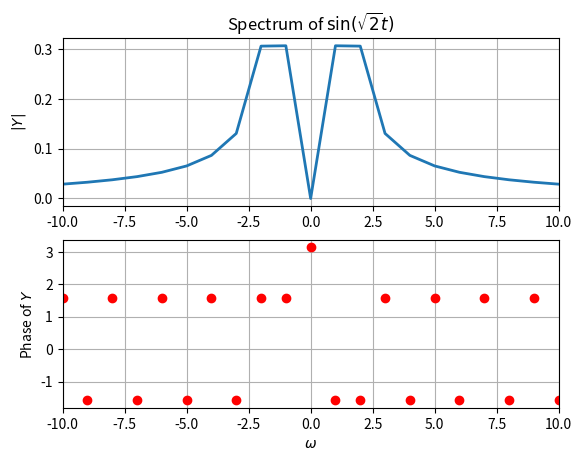
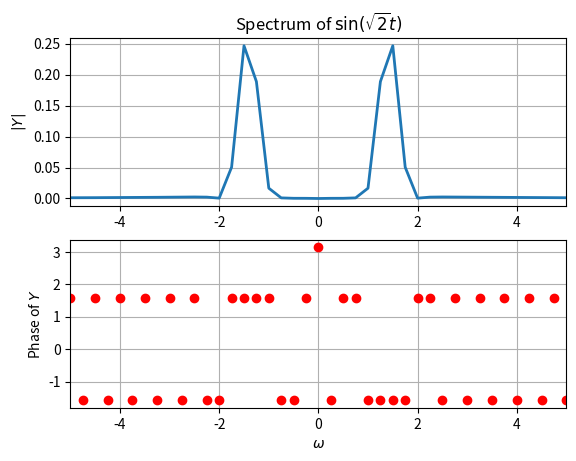
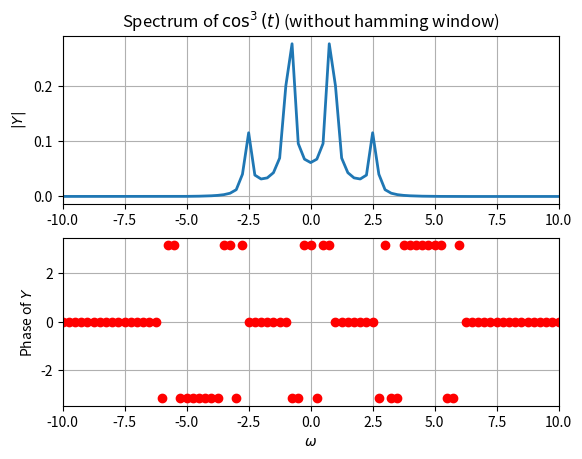
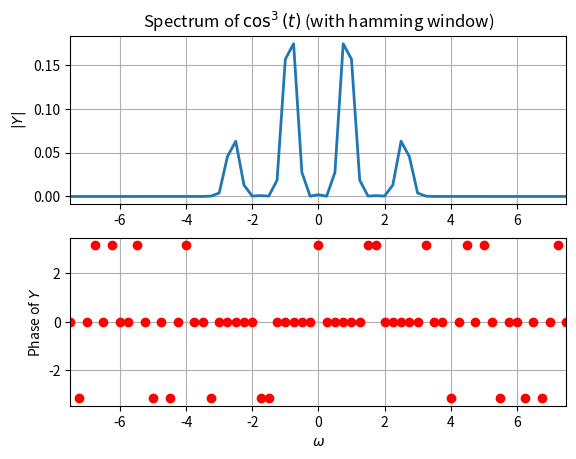
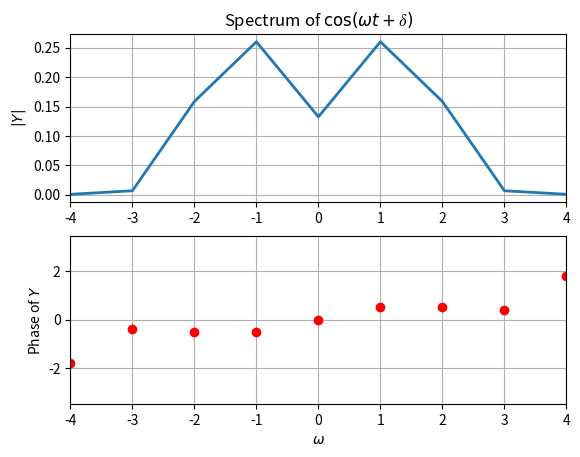
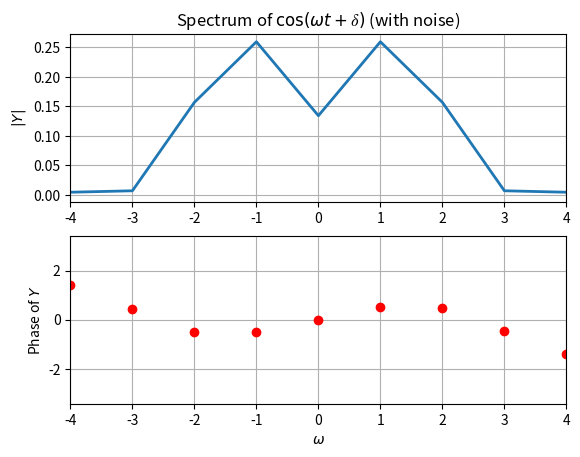
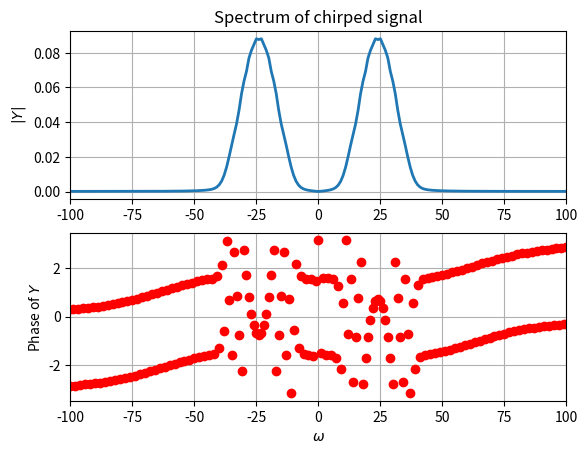
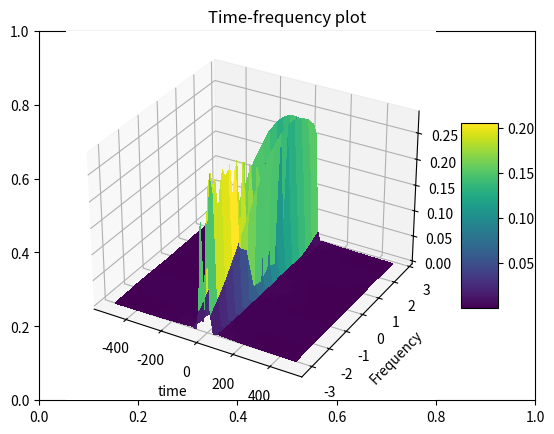
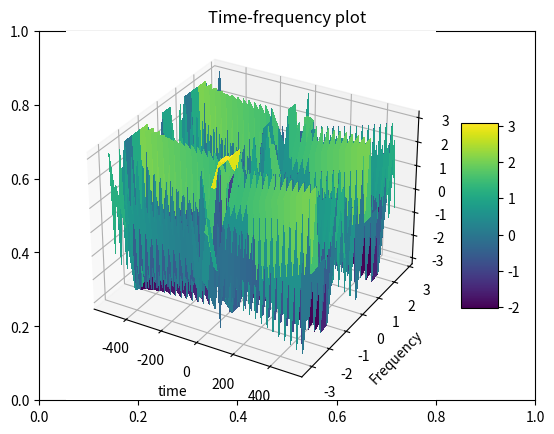

Python code for these plots, in order:
"""

Author: Jnaneswara Rao Rompilli
Date: 19-04-2022
Description: Spectra of non-periodic signals

"""

import numpy as np
import matplotlib.pyplot as plt
from scipy.fft import *

# Estimage omega
def est_omega(w, Y):
    ii = np.where(w > 0)
    omega = sum(abs(Y[ii]) ** 2 * w[ii]) / sum(abs(Y[ii]) ** 2)  # weighted average
    return omega


# Estimate delta
def est_delta(w, Y):
    sup = 1e-4
    window = 1
    ii_1 = np.where(np.logical_and(np.abs(Y) > sup, w > 0))[0]
    np.sort(ii_1)
    points = ii_1[1 : window + 1]
    return np.sum(np.angle(Y[points])) / len(points)


# Function to plot spectrum after calculating
def plot_spectrum(index, w, Y, xlim, title, xlabel, ylabel1, ylabel2):
    plt.figure(index)
    plt.subplot(2, 1, 1)
    plt.plot(w, abs(Y), lw=2)
    plt.xlim([-xlim, xlim])
    plt.ylabel(ylabel1, fontsize=10)
    plt.title(title)
    plt.grid(True)
    plt.subplot(2, 1, 2)
    plt.plot(w, np.angle(Y), "ro", lw=2)
    plt.xlim([-xlim, xlim])
    plt.xlabel(xlabel, fontsize=10)
    plt.ylabel(ylabel2, fontsize=10)
    plt.grid(True)
    pass


# Intializing variables
PI = np.pi

# Q1: Spectrum of sin(sqrt(2)t), in the basic way
t = np.linspace(-PI, PI, 65)
t = t[:-1]
dt = t[1] - t[0]
fmax = 1 / dt
y = np.sin(np.sqrt(2) * t)
y[0] = 0
y = fftshift(y)
Y = fftshift(fft(y)) / 64.0
w = np.linspace(-PI * fmax, PI * fmax, 65)
w = w[:-1]


plot_spectrum(
    1,
    w,
    Y,
    10,
    r"Spectrum of $\sin(\sqrt{2}t)$",
    r"$\omega$",
    r"$|Y|$",
    r"Phase of $Y$",
)

# Spectrum of sin(sqrt(2)t), after windowing (better way)
t = np.linspace(-4 * PI, 4 * PI, 257)
t = t[:-1]
dt = t[1] - t[0]
n = np.arange(256)
wnd = fftshift(0.54 + 0.46 * np.cos(2 * PI * n / 256))
y = np.sin(np.sqrt(2) * t)
y = y * wnd
y[0] = 0
y = fftshift(y)
Y = fftshift(fft(y)) / 256.0
w = np.linspace(-PI * fmax, PI * fmax, 257)
w = w[:-1]

plot_spectrum(
    2,
    w,
    Y,
    5,
    r"Spectrum of $\sin(\sqrt{2}t)$",
    r"$\omega$",
    r"$|Y|$",
    r"Phase of $Y$",
)

# Q2: f(t) = cos^3(w*t) with and without hamming window
t = np.linspace(-4 * PI, 4 * PI, 257)
t = t[:-1]
dt = t[1] - t[0]
fmax = 1 / dt
n = np.arange(256)
wnd = fftshift(0.54 + 0.46 * np.cos(2 * PI * n / 256))

# Without hamming window
y = np.cos(0.86 * t) * np.cos(0.86 * t) * np.cos(0.86 * t)
y[0] = 0
y1 = fftshift(y)
Y1 = fftshift(fft(y)) / 256.0

# With hamming window
y = np.cos(0.86 * t) * np.cos(0.86 * t) * np.cos(0.86 * t)
y = y * wnd
y[0] = 0
y2 = fftshift(y)
Y2 = fftshift(fft(y2)) / 256.0

w = np.linspace(-PI * fmax, PI * fmax, 257)
w = w[:-1]

plot_spectrum(
    3,
    w,
    Y1,
    10,
    r"Spectrum of $\cos^3(t)$ (without hamming window)",
    r"$\omega$",
    r"$|Y|$",
    r"Phase of $Y$",
)

plot_spectrum(
    4,
    w,
    Y2,
    7.5,
    r"Spectrum of $\cos^3(t)$ (with hamming window)",
    r"$\omega$",
    r"$|Y|$",
    r"Phase of $Y$",
)

# Q3: f(t) = cos(ωt + 𝛿)
# Here,
w0 = 1.2
d = 0.5

t = np.linspace(-PI, PI, 129)
t = t[:-1]
dt = t[1] - t[0]
fmax = 1 / dt
n = np.arange(128)
wnd = fftshift(0.54 + 0.46 * np.cos(2 * PI * n / 128))
y = np.cos(w0 * t + d)
y = y * wnd
y[0] = 0
y = fftshift(y)
Y = fftshift(fft(y)) / 128.0

w = np.linspace(-PI * fmax, PI * fmax, 129)
w = w[:-1]

plot_spectrum(
    5, w, Y, 4, r"Spectrum of $\cos(ωt + 𝛿)$", r"$\omega$", r"$|Y|$", r"Phase of $Y$",
)

w_cal = est_omega(w, Y)
delta = est_delta(w, Y)
print("Calculated ω without noise: ", w_cal)
print("Calculated 𝛿 without noise: ", delta)

# Q4: After adding noise to the above question (Q3)
y = np.cos(w0 * t + d) + 0.1 * np.random.randn(128)
y = y * wnd
y[0] = 0
y = fftshift(y)
Y = fftshift(fft(y)) / 128.0

plot_spectrum(
    6,
    w,
    Y,
    4,
    r"Spectrum of $\cos(ωt + 𝛿)$ (with noise)",
    r"$\omega$",
    r"$|Y|$",
    r"Phase of $Y$",
)

w_cal = est_omega(w, Y)
delta = est_delta(w, Y)
print("Calculated ω with noise: ", w_cal)
print("Calculated 𝛿 with noise: ", delta)

# Q5: Spectrum of chirped signal
t = np.linspace(-PI, PI, 1025)
t = t[:-1]
dt = t[1] - t[0]
fmax = 1 / dt
n = np.arange(1024)
wnd = fftshift(0.54 + 0.46 * np.cos(2 * PI * n / 1024))
y = np.cos(16.0 * (1.5 + t / (2.0 * PI)) * t)
y = y * wnd
y[0] = 0
y = fftshift(y)
Y = fftshift(fft(y)) / 1024.0

w = np.linspace(-PI * fmax, PI * fmax, 1025)
w = w[:-1]

plot_spectrum(
    7, w, Y, 100, r"Spectrum of chirped signal", r"$\omega$", r"$|Y|$", r"Phase of $Y$",
)

# Q6: Visualing spectrum evolution with time
t = np.linspace(-PI, PI, 1025)
t = t[:-1]
dt = t[1] - t[0]
fmax = 1 / dt

# Splitting time array
t_array = np.split(t, 16)
Y_mag = np.zeros((16, 64))
Y_phase = np.zeros((16, 64))

# Calculating DFT for each piece
for i in range(len(t_array)):
    n = np.arange(64)
    wnd = fftshift(0.54 + 0.46 * np.cos(2 * PI * n / 64))
    y = np.cos(16.0 * (1.5 + t_array[i] / (2.0 * PI)) * t_array[i])
    y = y * wnd
    y[0] = 0
    y = fftshift(y)
    Y = fftshift(fft(y)) / 64.0

    Y_mag[i] = abs(Y)
    Y_phase[i] = np.angle(Y)

t = t[::64]
w = np.linspace(-fmax * PI, fmax * PI, 65)
w = w[:-1]
t, w = np.meshgrid(t, w)

# 3D Plots - Magnitude, Phase
fig = plt.figure(8)
plt.title("Time-frequency plot")
ax = fig.add_subplot(111, projection="3d")
surf = ax.plot_surface(w, t, Y_mag.T, cmap="viridis", linewidth=0, antialiased=False)
fig.colorbar(surf, shrink=0.5, aspect=5)
plt.ylabel("Frequency")
plt.xlabel("time")

fig = plt.figure(9)
plt.title("Time-frequency plot")
ax = fig.add_subplot(111, projection="3d")
surf = ax.plot_surface(w, t, Y_phase.T, cmap="viridis", linewidth=0, antialiased=False)
fig.colorbar(surf, shrink=0.5, aspect=5)
plt.ylabel("Frequency")
plt.xlabel("time")


plt.show()
